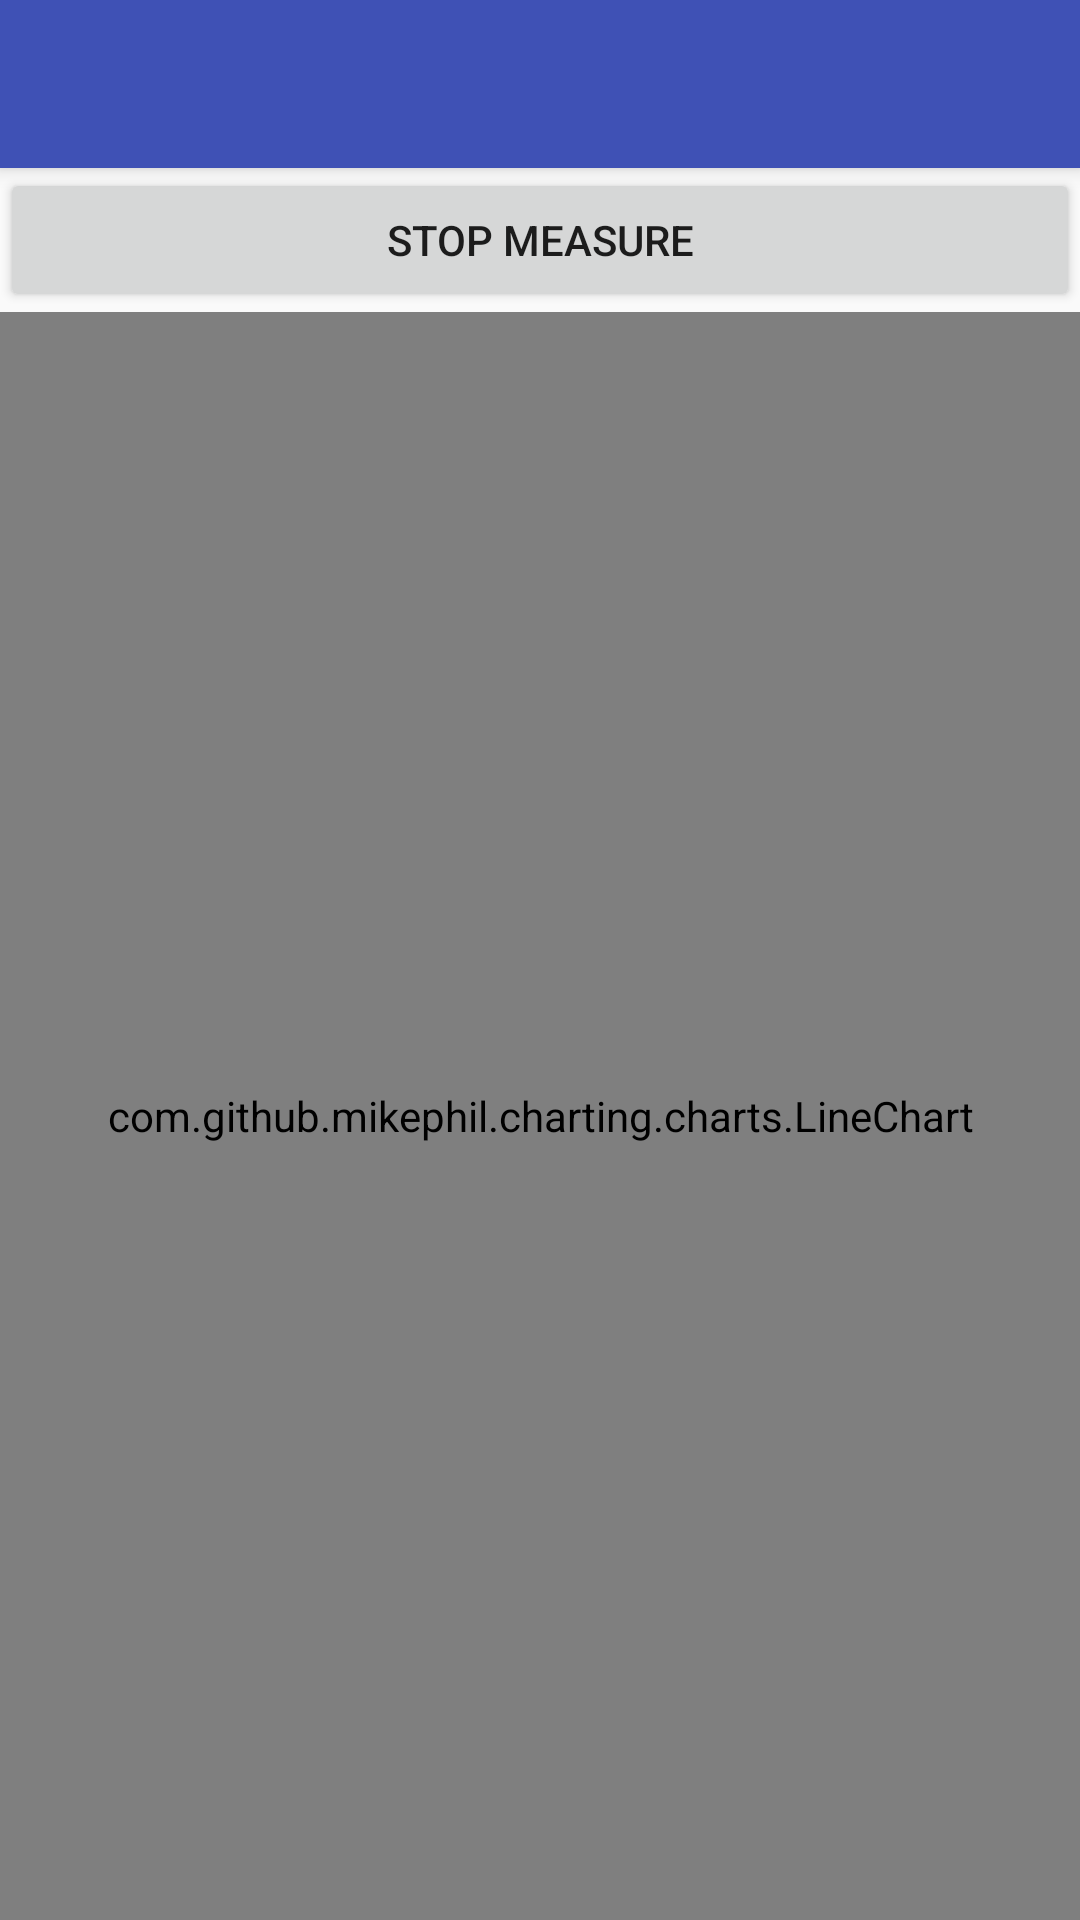

Produce the Android XML layout that renders to this screen, including the resource entries it uses.
<!-- AndroidManifest.xml: activity theme AppTheme.NoActionBar -->
<!-- res/layout/activity_chart.xml -->
<?xml version="1.0" encoding="utf-8"?>
<android.support.design.widget.CoordinatorLayout xmlns:android="http://schemas.android.com/apk/res/android"
    xmlns:app="http://schemas.android.com/apk/res-auto"
    xmlns:tools="http://schemas.android.com/tools"
    android:layout_width="match_parent"
    android:layout_height="match_parent"
    tools:context="com.example.user.sensormonitoring_v30.ChartActivity">

    <android.support.design.widget.AppBarLayout
        android:layout_width="match_parent"
        android:layout_height="wrap_content"
        android:theme="@style/AppTheme.AppBarOverlay">

        <android.support.v7.widget.Toolbar
            android:id="@+id/toolbar"
            android:layout_width="match_parent"
            android:layout_height="?attr/actionBarSize"
            android:background="?attr/colorPrimary"
            app:popupTheme="@style/AppTheme.PopupOverlay" />

    </android.support.design.widget.AppBarLayout>

    <include layout="@layout/content_chart" />

    

</android.support.design.widget.CoordinatorLayout>
<!-- res/layout/content_chart.xml (included above) -->
<?xml version="1.0" encoding="utf-8"?>
<LinearLayout xmlns:android="http://schemas.android.com/apk/res/android"
    xmlns:app="http://schemas.android.com/apk/res-auto"
    xmlns:tools="http://schemas.android.com/tools"
    android:layout_width="match_parent"
    android:layout_height="match_parent"
    android:orientation="vertical"
    app:layout_behavior="@string/appbar_scrolling_view_behavior"
    tools:context="com.example.user.sensormonitoring_v30.ChartActivity"
    tools:showIn="@layout/activity_chart">

    <LinearLayout
        android:orientation="horizontal"
        android:layout_width="match_parent"
        android:layout_height="wrap_content">

        <Button
            android:id="@+id/back"
            android:layout_width="fill_parent"
            android:layout_height="wrap_content"
            android:layout_weight="1"
            android:text="Stop Measure" />

    </LinearLayout>



    <com.github.mikephil.charting.charts.LineChart
        android:id="@+id/linechart"
        android:layout_width="match_parent"
        android:layout_height="match_parent" />

</LinearLayout>
<!-- resources referenced by this layout -->
<resources>
  <style name="AppTheme.AppBarOverlay" parent="ThemeOverlay.AppCompat.Dark.ActionBar" />
  <style name="AppTheme.PopupOverlay" parent="ThemeOverlay.AppCompat.Light" />
  <style name="AppTheme.NoActionBar">
          <item name="windowActionBar">false</item>
          <item name="windowNoTitle">true</item>
      </style>
</resources>
